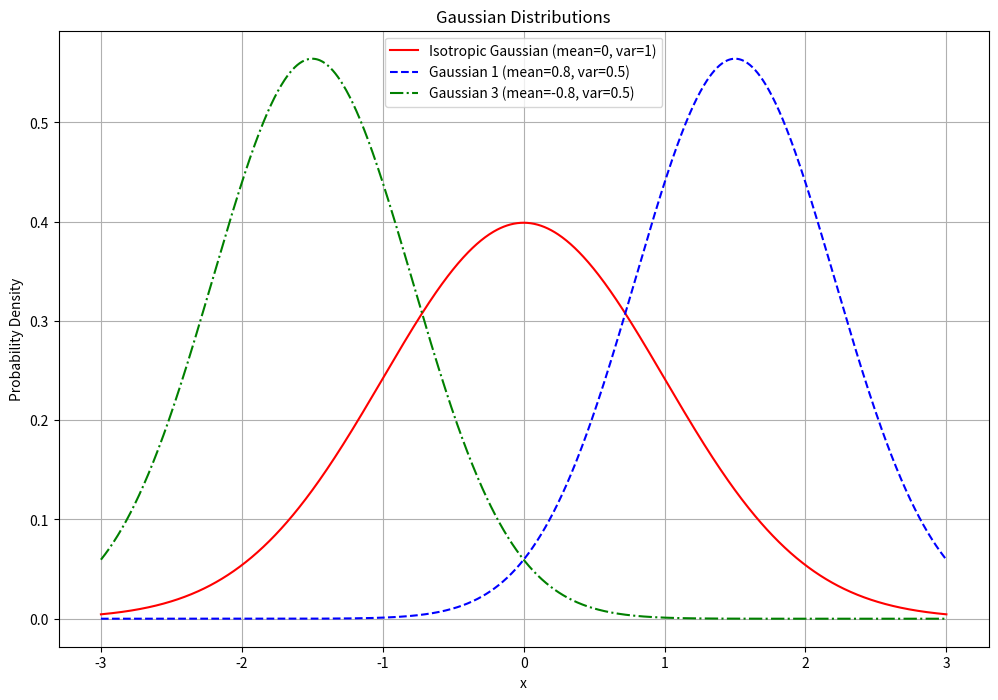

This chart was generated by the following Python code:
import numpy as np
import matplotlib.pyplot as plt

# Generate x values for plotting
x = np.linspace(-3, 3, 1000)

# Isotropic Gaussian: zero mean, variance 1
mean1, var1 = 0, 1
gaussian1 = (1 / np.sqrt(2 * np.pi * var1)) * np.exp(-0.5 * ((x - mean1) ** 2) / var1)

# Two Gaussians: mean 0.8, variance 0.5
mean2, var2 = 1.5, 0.5
gaussian2 = (1 / np.sqrt(2 * np.pi * var2)) * np.exp(-0.5 * ((x - mean2) ** 2) / var2)

mean3, var3 = -1.5, 0.5
gaussian3 = (1 / np.sqrt(2 * np.pi * var3)) * np.exp(-0.5 * ((x - mean3) ** 2) / var3)

# Create a larger figure
plt.figure(figsize=(12, 8))  # Set the figure size to 12x8 inches

# Plotting
plt.plot(x, gaussian1, color='red', label='Isotropic Gaussian (mean=0, var=1)')
plt.plot(x, gaussian2, color='blue', linestyle='--', label='Gaussian 1 (mean=0.8, var=0.5)')
plt.plot(x, gaussian3, color='green', linestyle='-.', label='Gaussian 3 (mean=-0.8, var=0.5)')

# Adding labels and legend
plt.title('Gaussian Distributions')
plt.xlabel('x')
plt.ylabel('Probability Density')
plt.legend()

# Save the plot as a PNG file
plt.grid()
plt.savefig('gaussian_plot.png', dpi=300, bbox_inches='tight')
plt.close()
